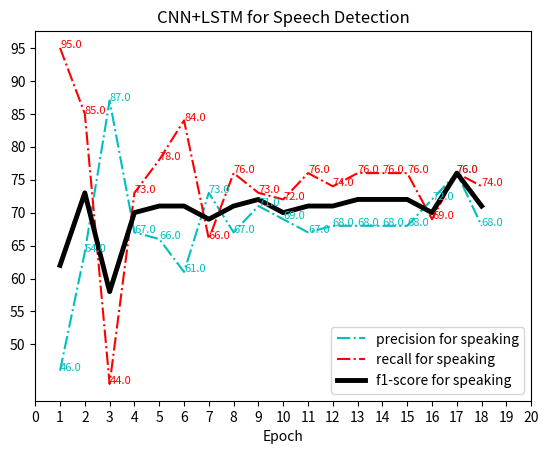

Source code (Python):
import matplotlib.pyplot as plt
import numpy as np
import random

precison = [0.46, 0.64, 0.87, 0.67, 0.66, 0.61, 0.73, 0.67, 0.71, 0.69, 0.67, 0.68, 0.68, 0.68, 0.68, 0.72, 0.76, 0.68]
precision_acc = [i * 100 for i in precison]

recall = [0.95, 0.85, 0.44, 0.73, 0.78, 0.84, 0.66, 0.76, 0.73, 0.72, 0.76, 0.74, 0.76, 0.76, 0.76, 0.69, 0.76, 0.74]
recall_acc = [i * 100 for i in recall]

f1 = [0.62, 0.73, 0.58, 0.70, 0.71, 0.71, 0.69, 0.71, 0.72, 0.70, 0.71, 0.71, 0.72, 0.72, 0.72, 0.70, 0.76, 0.71]
f1_acc = [i * 100 for i in f1]


def linePlot():
    y1_axis = precision_acc
    y2_axis = recall_acc
    y3_axis = f1_acc
    x_axis = np.array([x for x in range(1, len(y1_axis) + 1)])
    plt.figure()
    plt.plot(x_axis, y1_axis, '-.', linewidth=1.5, color='c', label='precision for speaking')
    plt.plot(x_axis, y2_axis, '-.', linewidth=1.5, color='r', label='recall for speaking')
    plt.plot(x_axis, y3_axis, '-', linewidth=3.5, color='k', label='f1-score for speaking')
    plt.xticks([x for x in range(0, 21, 1)])
    plt.yticks([y for y in range(50, 100, 5)])
    plt.xlabel("Epoch")
    plt.legend(loc=4)
    plt.title("CNN+LSTM for Speech Detection")
    ax = plt.gca()
    for x, y in zip(x_axis, y1_axis):
        ax.text(x, y, str(y), color='c', fontsize=8)
    for x, y in zip(x_axis, y2_axis):
        ax.text(x, y, str(y), color='r', fontsize=8)
    plt.show()

linePlot()
